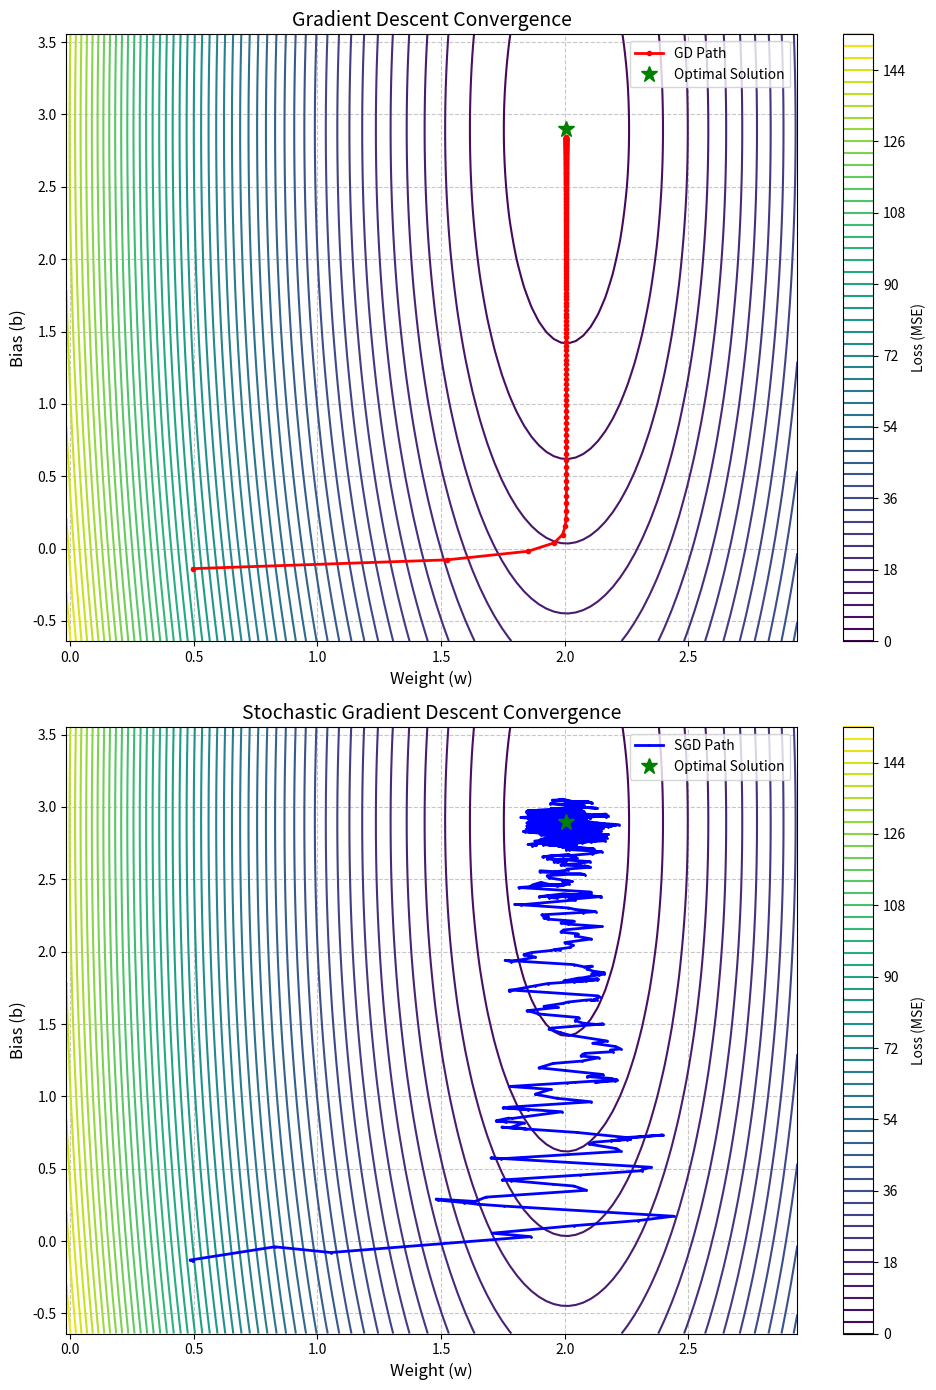
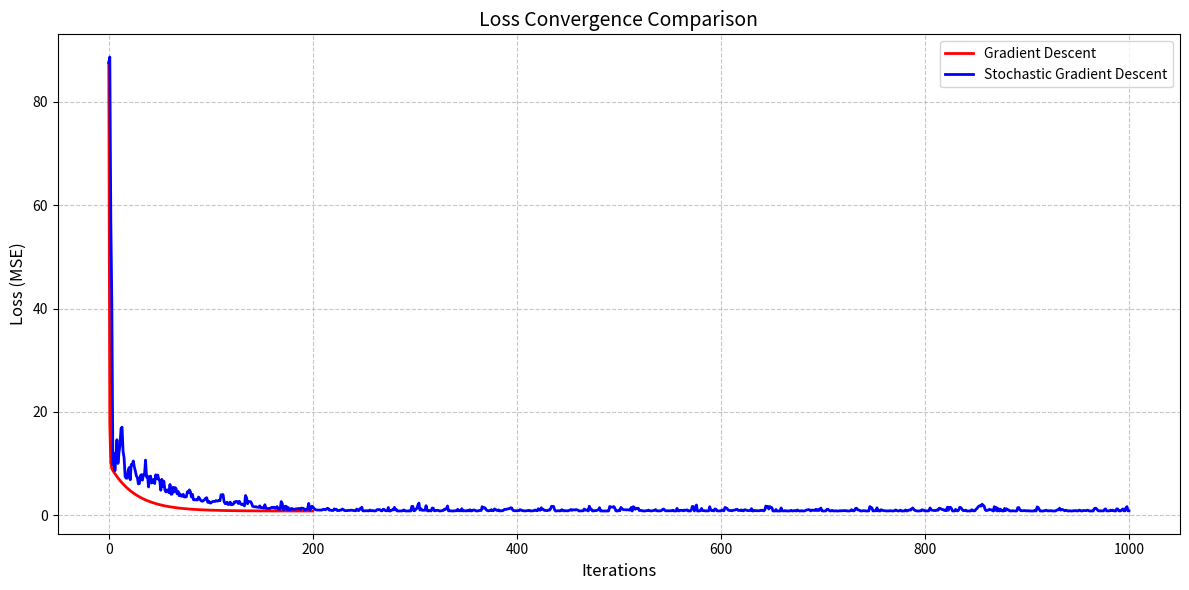

Source code (Python) for these figures, in order:
#!/usr/bin/env python

import numpy as np
import matplotlib.pyplot as plt
from matplotlib.animation import FuncAnimation
import random

# Set random seeds for reproducibility
np.random.seed(42)
random.seed(42)

# Generate synthetic data for a simple linear regression problem
def generate_data(n=100, noise=0.5):
    x = np.linspace(-10, 10, n)
    # True parameters: w=2, b=3
    y_true = 2 * x + 3
    y = y_true + noise * np.random.randn(n)
    return x, y

# Mean Squared Error (MSE) loss function
def mse_loss(x, y, w, b):
    y_pred = w * x + b
    return np.mean((y - y_pred) ** 2)

# Gradient of the MSE loss with respect to parameters
def gradient(x, y, w, b):
    n = len(x)
    y_pred = w * x + b
    dw = -2/n * np.sum(x * (y - y_pred))
    db = -2/n * np.sum(y - y_pred)
    return dw, db

# Gradient Descent algorithm
def gradient_descent(x, y, learning_rate=0.01, iterations=200):
    # Initialize parameters with the same random values for both algorithms
    np.random.seed(42)  # Reset seed to get same initialization
    w = np.random.randn()
    b = np.random.randn()
    
    # Store initial values for comparison
    w_init = w
    b_init = b
    
    # To store history for visualization
    w_history = [w]
    b_history = [b]
    loss_history = [mse_loss(x, y, w, b)]
    
    for i in range(iterations):
        # Calculate gradients
        dw, db = gradient(x, y, w, b)
        
        # Update parameters
        w = w - learning_rate * dw
        b = b - learning_rate * db
        
        # Store history
        w_history.append(w)
        b_history.append(b)
        loss_history.append(mse_loss(x, y, w, b))
    
    print(f"GD - Initial: w={w_init:.4f}, b={b_init:.4f}")
    print(f"GD - Final: w={w:.4f}, b={b:.4f}")
    
    return w, b, w_history, b_history, loss_history

# Stochastic Gradient Descent algorithm
def sgd(x, y, learning_rate=0.01, iterations=200, batch_size=1):
    # Initialize parameters with the same random values for both algorithms
    np.random.seed(42)  # Reset seed to get same initialization
    w = np.random.randn()
    b = np.random.randn()
    
    # Store initial values for comparison
    w_init = w
    b_init = b
    
    # To store history for visualization
    w_history = [w]
    b_history = [b]
    loss_history = [mse_loss(x, y, w, b)]
    
    indices = list(range(len(x)))
    
    for i in range(iterations):
        # Shuffle indices for randomness in batch selection
        random.shuffle(indices)
        
        # Select a mini-batch
        batch_indices = indices[:batch_size]
        x_batch = x[batch_indices]
        y_batch = y[batch_indices]
        
        # Calculate gradients for the mini-batch
        n = len(x_batch)
        y_pred = w * x_batch + b
        dw = -2/n * np.sum(x_batch * (y_batch - y_pred))
        db = -2/n * np.sum(y_batch - y_pred)
        
        # Update parameters
        w = w - learning_rate * dw
        b = b - learning_rate * db
        
        # Store history
        w_history.append(w)
        b_history.append(b)
        loss_history.append(mse_loss(x, y, w, b))
    
    print(f"SGD - Initial: w={w_init:.4f}, b={b_init:.4f}")
    print(f"SGD - Final: w={w:.4f}, b={b:.4f}")
    
    return w, b, w_history, b_history, loss_history

# Create contour plot for loss landscape
def create_loss_contour(x, y, w_range=(-1, 4), b_range=(0, 6), resolution=100):
    w_values = np.linspace(w_range[0], w_range[1], resolution)
    b_values = np.linspace(b_range[0], b_range[1], resolution)
    W, B = np.meshgrid(w_values, b_values)
    
    Z = np.zeros_like(W)
    for i in range(resolution):
        for j in range(resolution):
            Z[i, j] = mse_loss(x, y, W[i, j], B[i, j])
    
    return W, B, Z

# Calculate the true optimal parameters analytically
def calculate_optimal_parameters(x, y):
    # For linear regression, the closed-form solution is:
    # w = (X^T X)^(-1) X^T y
    X = np.column_stack((np.ones_like(x), x))
    params = np.linalg.inv(X.T @ X) @ X.T @ y
    b_opt, w_opt = params
    return w_opt, b_opt

# Main function to run and visualize both algorithms
def compare_gd_sgd():
    # Generate data
    x, y = generate_data(n=100, noise=1.0)
    
    # Calculate optimal parameters
    w_opt, b_opt = calculate_optimal_parameters(x, y)
    print(f"Optimal parameters: w={w_opt:.4f}, b={b_opt:.4f}")
    
    # Run algorithms (with more iterations and adjusted learning rates)
    w_gd, b_gd, w_history_gd, b_history_gd, loss_history_gd = gradient_descent(x, y, learning_rate=0.01, iterations=200)
    w_sgd, b_sgd, w_history_sgd, b_history_sgd, loss_history_sgd = sgd(x, y, learning_rate=0.005, iterations=1000, batch_size=1)
    
    print(f"GD distance from optimal: {np.sqrt((w_gd-w_opt)**2 + (b_gd-b_opt)**2):.6f}")
    print(f"SGD distance from optimal: {np.sqrt((w_sgd-w_opt)**2 + (b_sgd-b_opt)**2):.6f}")
    
    # Create loss landscape for visualization
    w_min = min(min(w_history_gd), min(w_history_sgd), w_opt) - 0.5
    w_max = max(max(w_history_gd), max(w_history_sgd), w_opt) + 0.5
    b_min = min(min(b_history_gd), min(b_history_sgd), b_opt) - 0.5
    b_max = max(max(b_history_gd), max(b_history_sgd), b_opt) + 0.5
    
    W, B, Z = create_loss_contour(x, y, w_range=(w_min, w_max), b_range=(b_min, b_max))
    
    # Create figure with two subplots side by side
    #fig, (ax1, ax2) = plt.subplots(1, 2, figsize=(16, 7))
    fig, (ax1, ax2) = plt.subplots(2, 1, figsize=(10, 14))
    
    # Plot for Gradient Descent
    ax1.set_title('Gradient Descent Convergence', fontsize=14)
    cs1 = ax1.contour(W, B, Z, levels=50, cmap='viridis')
    line_gd, = ax1.plot(w_history_gd, b_history_gd, 'r-o', linewidth=2, markersize=3, label='GD Path')
    ax1.plot(w_opt, b_opt, 'g*', markersize=12, label='Optimal Solution')
    ax1.set_xlabel('Weight (w)', fontsize=12)
    ax1.set_ylabel('Bias (b)', fontsize=12)
    ax1.grid(True, linestyle='--', alpha=0.7)
    ax1.legend()
    
    # Plot for Stochastic Gradient Descent
    ax2.set_title('Stochastic Gradient Descent Convergence', fontsize=14)
    cs2 = ax2.contour(W, B, Z, levels=50, cmap='viridis')
    line_sgd, = ax2.plot(w_history_sgd, b_history_sgd, 'b-o', linewidth=2, markersize=1, label='SGD Path')
    ax2.plot(w_opt, b_opt, 'g*', markersize=12, label='Optimal Solution')
    ax2.set_xlabel('Weight (w)', fontsize=12)
    ax2.set_ylabel('Bias (b)', fontsize=12)
    ax2.grid(True, linestyle='--', alpha=0.7)
    ax2.legend()
    
    # Ensure both plots have the same scale
    ax1.set_xlim(w_min, w_max)
    ax1.set_ylim(b_min, b_max)
    ax2.set_xlim(w_min, w_max)
    ax2.set_ylim(b_min, b_max)
    
    plt.colorbar(cs1, ax=ax1, label='Loss (MSE)')
    plt.colorbar(cs2, ax=ax2, label='Loss (MSE)')
    
    plt.tight_layout()
    plt.savefig('gd_vs_sgd.png', dpi=300)
    plt.show()
    
    # Plot the loss history
    plt.figure(figsize=(12, 6))
    plt.plot(loss_history_gd, 'r-', linewidth=2, label='Gradient Descent')
    plt.plot(loss_history_sgd, 'b-', linewidth=2, label='Stochastic Gradient Descent')
    plt.xlabel('Iterations', fontsize=12)
    plt.ylabel('Loss (MSE)', fontsize=12)
    plt.title('Loss Convergence Comparison', fontsize=14)
    plt.grid(True, linestyle='--', alpha=0.7)
    plt.legend()
    plt.tight_layout()
    plt.savefig('loss_comparison.png', dpi=300)
    plt.show()

# Run the comparison
if __name__ == "__main__":
    compare_gd_sgd()
